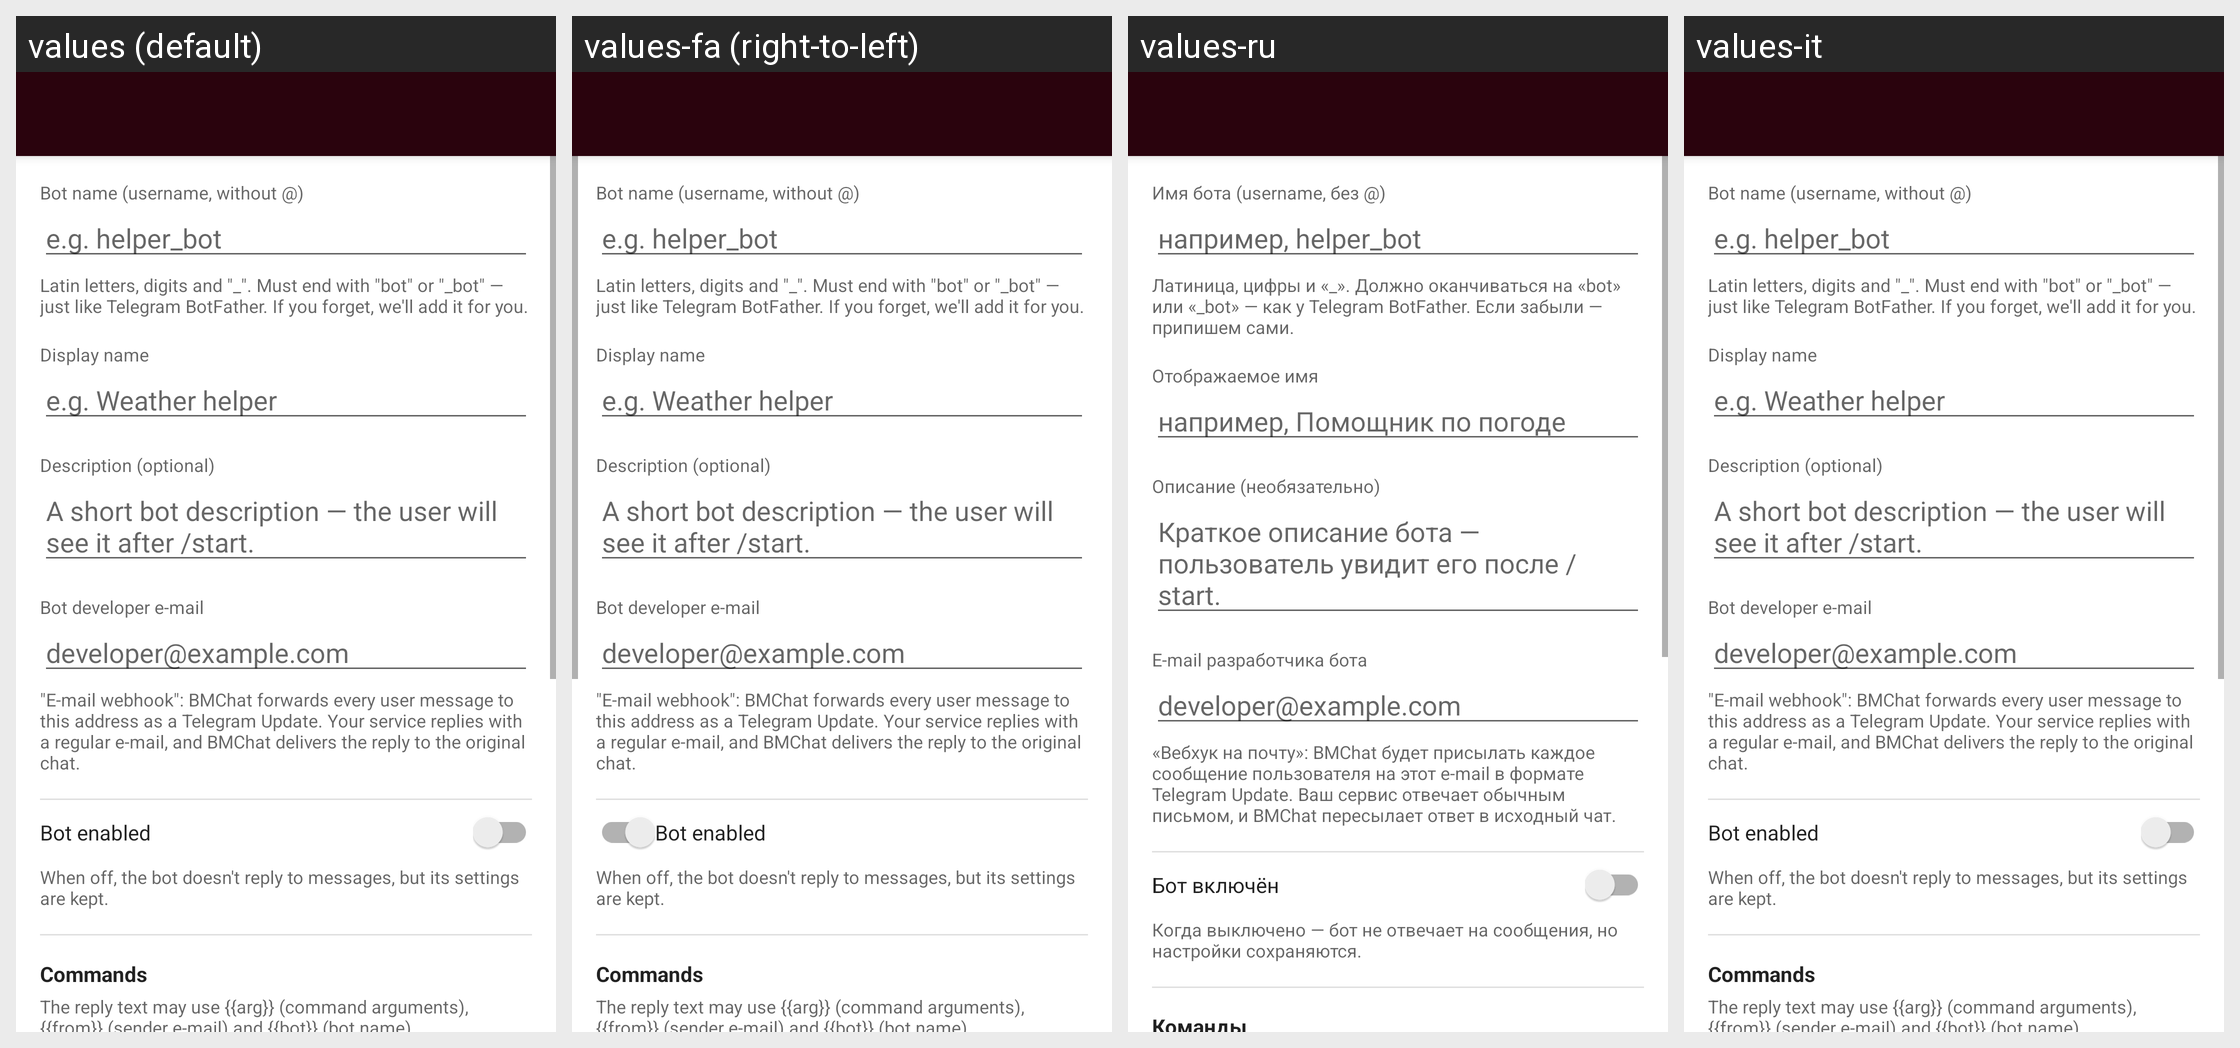

Translations of the strings shown on this Android screen, per locale in the grid:
Android screen res/layout/activity_email_bot_edit.xml rendered under 4 locales, left to right: values (default), values-fa (right-to-left), values-ru, values-it. Device: Nexus 5 (rendered at 1080×1920; each locale shown at half size, 540×960, under a caption strip naming it); theme TextSecure.LightTheme.
Other locales in the repository, not shown: values-az, values-bg, values-bqi, values-ca, values-ckb, values-cs, values-de, values-el, values-et, values-eu, values-gl, values-hr, values-hu, values-ja, values-kab, values-nb, values-nl, values-pl, values-sc, values-sq, values-sv, values-tr, values-uk, values-zh-rCN.
Strings drawn on this screen, with the default value and each locale's value (text and hints the layout hard-codes, and strings that could not be matched under every locale, appear in the picture but are not listed):

bmchat_email_bot_field_name
  values: Bot name (username, without @)
  values-fa: Bot name (username, without @)  [not translated; the default value is used]
  values-ru: Имя бота (username, без @)
  values-it: Bot name (username, without @)  [not translated; the default value is used]

bmchat_email_bot_field_name_hint
  values: e.g. helper_bot
  values-fa: e.g. helper_bot  [not translated; the default value is used]
  values-ru: например, helper_bot
  values-it: e.g. helper_bot  [not translated; the default value is used]

bmchat_email_bot_field_name_subhint
  values: Latin letters, digits and "_". Must end with "bot" or "_bot" — just like Telegram BotFather. If you forget, we'll add it for you.
  values-fa: Latin letters, digits and "_". Must end with "bot" or "_bot" — just like Telegram BotFather. If you forget, we'll add it for you.  [not translated; the default value is used]
  values-ru: Латиница, цифры и «_». Должно оканчиваться на «bot» или «_bot» — как у Telegram BotFather. Если забыли — припишем сами.
  values-it: Latin letters, digits and "_". Must end with "bot" or "_bot" — just like Telegram BotFather. If you forget, we'll add it for you.  [not translated; the default value is used]

bmchat_email_bot_field_display_name
  values: Display name
  values-fa: Display name  [not translated; the default value is used]
  values-ru: Отображаемое имя
  values-it: Display name  [not translated; the default value is used]

bmchat_email_bot_field_display_name_hint
  values: e.g. Weather helper
  values-fa: e.g. Weather helper  [not translated; the default value is used]
  values-ru: например, Помощник по погоде
  values-it: e.g. Weather helper  [not translated; the default value is used]

bmchat_email_bot_field_description
  values: Description (optional)
  values-fa: Description (optional)  [not translated; the default value is used]
  values-ru: Описание (необязательно)
  values-it: Description (optional)  [not translated; the default value is used]

bmchat_email_bot_field_description_hint
  values: A short bot description — the user will see it after /start.
  values-fa: A short bot description — the user will see it after /start.  [not translated; the default value is used]
  values-ru: Краткое описание бота — пользователь увидит его после /start.
  values-it: A short bot description — the user will see it after /start.  [not translated; the default value is used]

bmchat_email_bot_field_developer_email
  values: Bot developer e-mail
  values-fa: Bot developer e-mail  [not translated; the default value is used]
  values-ru: E-mail разработчика бота
  values-it: Bot developer e-mail  [not translated; the default value is used]

bmchat_email_bot_field_developer_email_hint
  values: developer@example.com
  values-fa: developer@example.com  [not translated; the default value is used]
  values-ru: developer@example.com
  values-it: developer@example.com  [not translated; the default value is used]

bmchat_email_bot_field_developer_email_subhint
  values: "E-mail webhook": BMChat forwards every user message to this address as a Telegram Update. Your service replies with a regular e-mail, and BMChat delivers the reply to the original chat.
  values-fa: "E-mail webhook": BMChat forwards every user message to this address as a Telegram Update. Your service replies with a regular e-mail, and BMChat delivers the reply to the original chat.  [not translated; the default value is used]
  values-ru: «Вебхук на почту»: BMChat будет присылать каждое сообщение пользователя на этот e-mail в формате Telegram Update. Ваш сервис отвечает обычным письмом, и BMChat пересылает ответ в исходный чат.
  values-it: "E-mail webhook": BMChat forwards every user message to this address as a Telegram Update. Your service replies with a regular e-mail, and BMChat delivers the reply to the original chat.  [not translated; the default value is used]

bmchat_email_bot_enabled
  values: Bot enabled
  values-fa: Bot enabled  [not translated; the default value is used]
  values-ru: Бот включён
  values-it: Bot enabled  [not translated; the default value is used]

bmchat_email_bot_enabled_hint
  values: When off, the bot doesn't reply to messages, but its settings are kept.
  values-fa: When off, the bot doesn't reply to messages, but its settings are kept.  [not translated; the default value is used]
  values-ru: Когда выключено — бот не отвечает на сообщения, но настройки сохраняются.
  values-it: When off, the bot doesn't reply to messages, but its settings are kept.  [not translated; the default value is used]

bmchat_email_bot_field_commands
  values: Commands
  values-fa: Commands  [not translated; the default value is used]
  values-ru: Команды
  values-it: Commands  [not translated; the default value is used]
